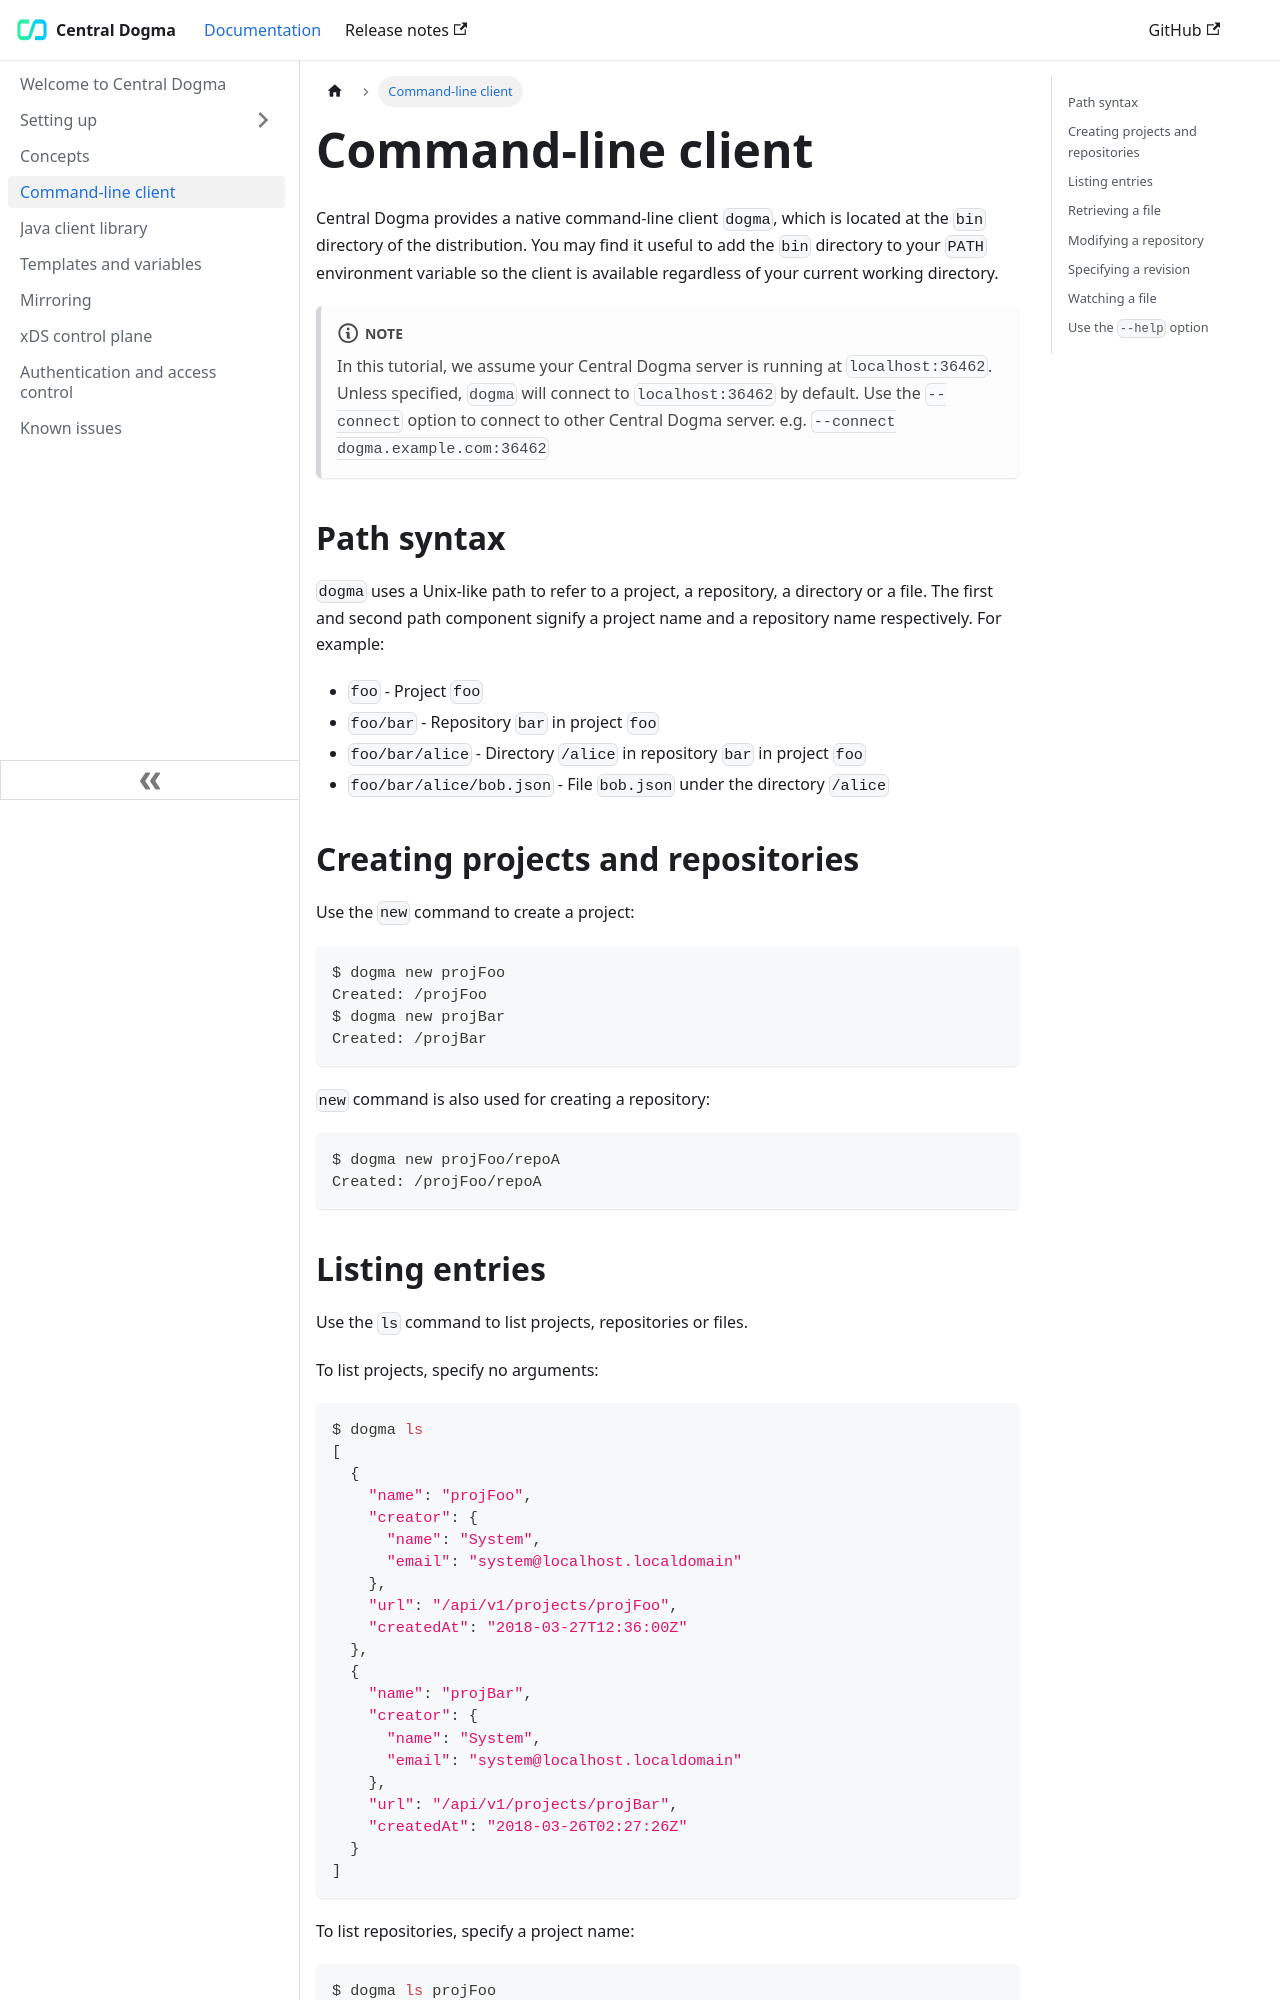

repository: line/centraldogma · page: client-cli/index.html · generator: sphinx

.. _client-cli:

Command-line client
===================
Central Dogma provides a native command-line client ``dogma``, which is located at the ``bin`` directory of
the distribution. You may find it useful to add the ``bin`` directory to your ``PATH`` environment variable
so the client is available regardless of your current working directory.

.. note::

    In this tutorial, we assume your Central Dogma server is running at ``localhost:36462``. Unless specified,
    ``dogma`` will connect to ``localhost:36462`` by default. Use the ``--connect`` option to connect to other
    Central Dogma server. e.g. ``--connect dogma.example.com:36462``

Path syntax
-----------
``dogma`` uses a Unix-like path to refer to a project, a repository, a directory or a file. The first and second
path component signify a project name and a repository name respectively. For example:

- ``foo`` - Project ``foo``
- ``foo/bar`` - Repository ``bar`` in project ``foo``
- ``foo/bar/alice`` - Directory ``/alice`` in repository ``bar`` in project ``foo``
- ``foo/bar/alice/bob.json`` - File ``bob.json`` under the directory ``/alice``

Creating projects and repositories
----------------------------------
Use the ``new`` command to create a project:

.. code-block:: shell

    $ dogma new projFoo
    Created: /projFoo
    $ dogma new projBar
    Created: /projBar

``new`` command is also used for creating a repository:

.. code-block:: shell

    $ dogma new projFoo/repoA
    Created: /projFoo/repoA
